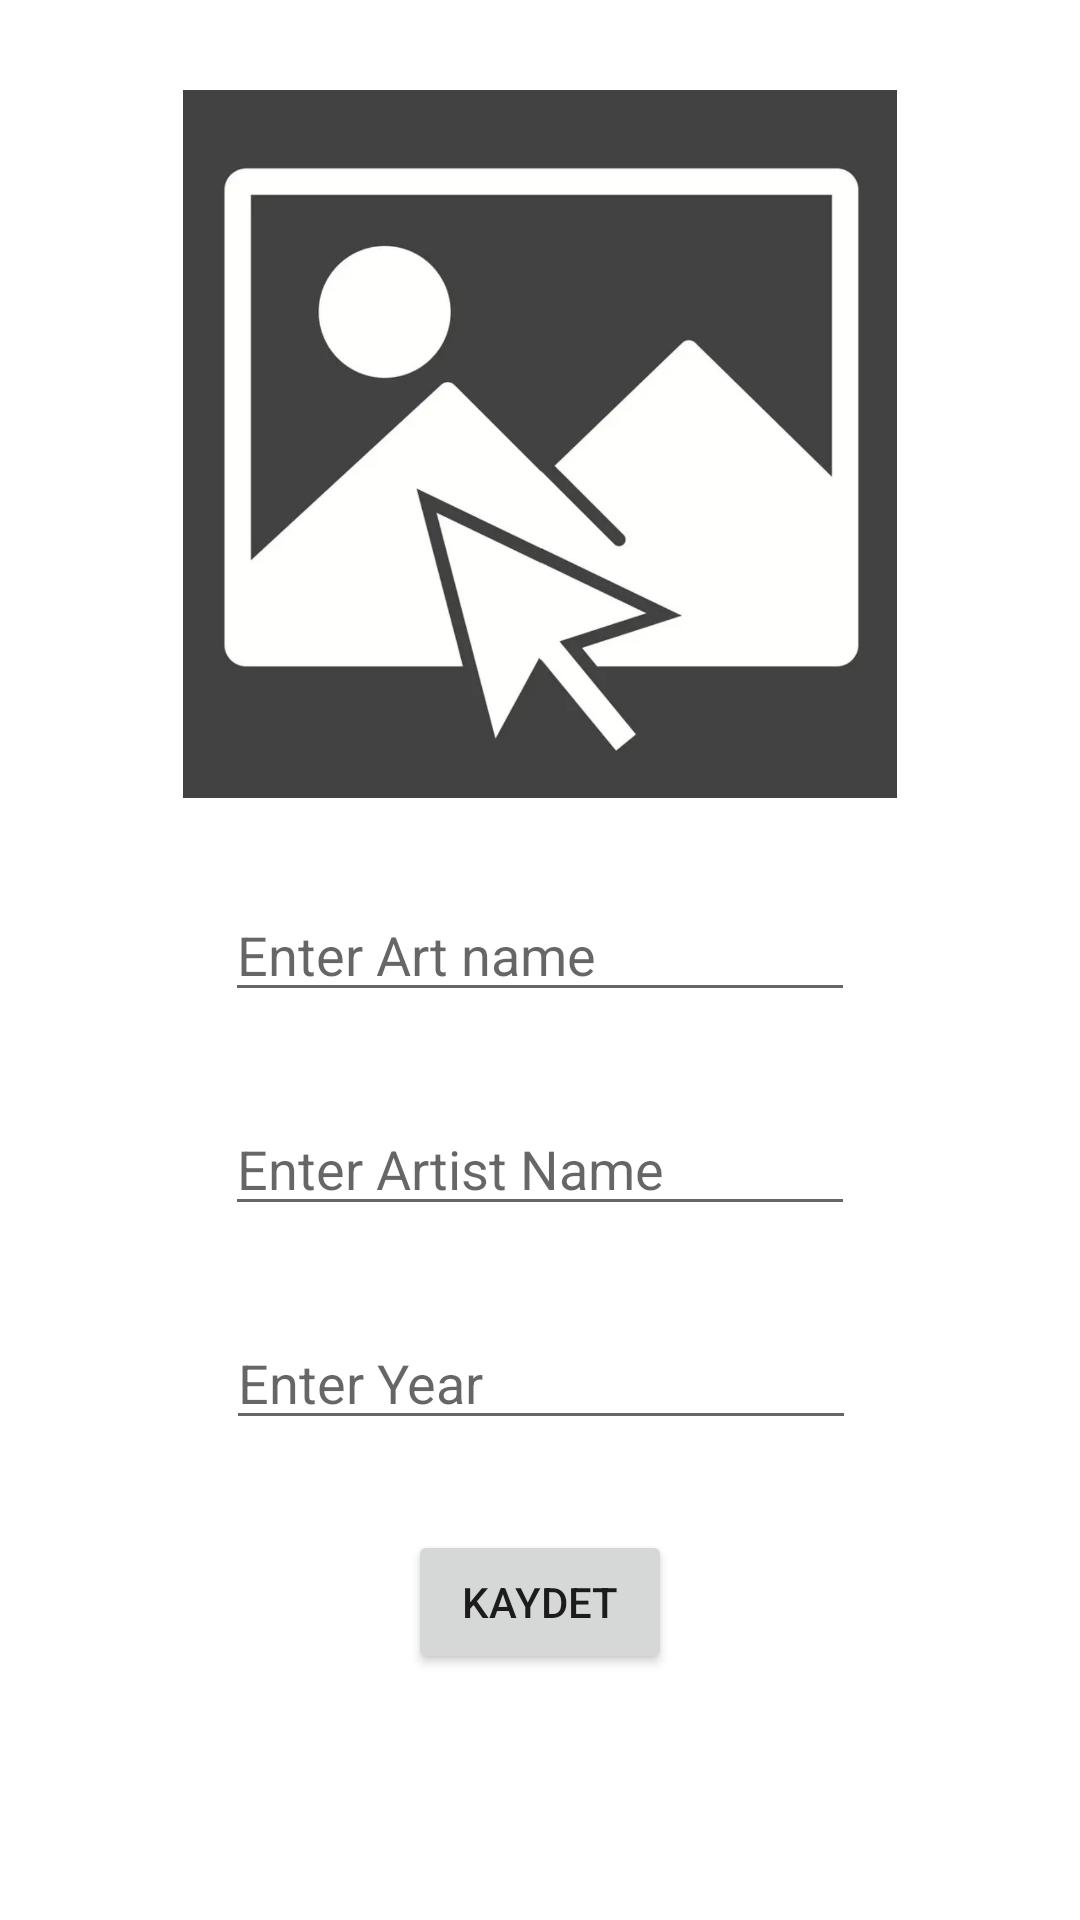

Here is an Android app screen rendered from its layout file. Give the layout XML and the strings, colors and styles it references.
<!-- AndroidManifest.xml: application theme Theme.Resimli_Not_Defteri -->
<!-- res/layout/activity_note_ekle_duzenle_fragment.xml -->
<?xml version="1.0" encoding="utf-8"?>
<androidx.constraintlayout.widget.ConstraintLayout xmlns:android="http://schemas.android.com/apk/res/android"
    xmlns:app="http://schemas.android.com/apk/res-auto"
    xmlns:tools="http://schemas.android.com/tools"
    android:layout_width="match_parent"
    android:layout_height="match_parent"
    tools:context=".NoteActivity">

    <ImageView
        android:id="@+id/imageView"
        android:layout_width="356dp"
        android:layout_height="236dp"
        android:layout_marginTop="30dp"
        android:onClick="selectImage"
        app:layout_constraintEnd_toEndOf="parent"
        app:layout_constraintHorizontal_bias="0.49"
        app:layout_constraintStart_toStartOf="parent"
        app:layout_constraintTop_toTopOf="parent"
        app:srcCompat="@drawable/selectimage" />

    <EditText
        android:id="@+id/nameTxt"
        android:layout_width="wrap_content"
        android:layout_height="wrap_content"
        android:layout_marginTop="30dp"
        android:ems="10"
        android:hint="Enter Art name"
        android:inputType="textPersonName"
        app:layout_constraintEnd_toEndOf="parent"
        app:layout_constraintStart_toStartOf="parent"
        app:layout_constraintTop_toBottomOf="@+id/imageView" />

    <EditText
        android:id="@+id/artistTxt"
        android:layout_width="wrap_content"
        android:layout_height="wrap_content"
        android:layout_marginTop="30dp"
        android:ems="10"
        android:hint="Enter Artist Name"
        android:inputType="textPersonName"
        app:layout_constraintEnd_toEndOf="parent"
        app:layout_constraintStart_toStartOf="parent"
        app:layout_constraintTop_toBottomOf="@+id/nameTxt" />

    <EditText
        android:id="@+id/yearTxt"
        android:layout_width="wrap_content"
        android:layout_height="wrap_content"
        android:layout_marginTop="30dp"
        android:ems="10"
        android:hint="Enter Year"
        android:inputType="textPersonName"
        app:layout_constraintEnd_toEndOf="parent"
        app:layout_constraintHorizontal_bias="0.502"
        app:layout_constraintStart_toStartOf="parent"
        app:layout_constraintTop_toBottomOf="@+id/artistTxt" />

    <Button
        android:id="@+id/buttonUpdate"
        android:layout_width="wrap_content"
        android:layout_height="wrap_content"
        android:layout_marginTop="30dp"
        android:onClick="save"
        android:text="Kaydet"
        app:layout_constraintEnd_toEndOf="parent"
        app:layout_constraintStart_toStartOf="parent"
        app:layout_constraintTop_toBottomOf="@+id/yearTxt" />

</androidx.constraintlayout.widget.ConstraintLayout>
<!-- resources referenced by this layout -->
<resources>
  <!-- drawable selectimage: jpg bitmap (drawable, 66867 bytes) -->
  <style name="Theme.Resimli_Not_Defteri" parent="Theme.MaterialComponents.DayNight.DarkActionBar">
          
          <item name="colorPrimary">@color/purple_500</item>
          <item name="colorPrimaryVariant">@color/purple_700</item>
          <item name="colorOnPrimary">@color/white</item>
          
          <item name="colorSecondary">@color/teal_200</item>
          <item name="colorSecondaryVariant">@color/teal_700</item>
          <item name="colorOnSecondary">@color/black</item>
          
          <item name="android:statusBarColor" tools:targetApi="l">?attr/colorPrimaryVariant</item>
          
      </style>
  <!-- not gathered from this repository: default colours our renderer supplied (Android Studio template values) -->
  <color name="purple_500">#FF6200EE</color>
  <color name="purple_700">#FF3700B3</color>
  <color name="teal_200">#FF03DAC5</color>
  <color name="teal_700">#FF018786</color>
  <color name="black">#FF000000</color>
  <color name="white">#FFFFFFFF</color>
</resources>
